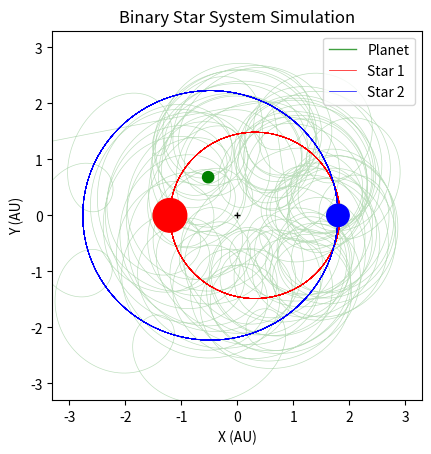

Write Python code to recreate this figure.
import matplotlib.pyplot as plt
import numpy as np
from matplotlib.animation import FuncAnimation
from matplotlib.patches import Circle

import os.path
import sys
sys.path.append(os.path.dirname(os.path.dirname(os.path.dirname(os.path.abspath("__file__")))))

import math

""" [redacted] """
#semi-major axis of mutual star orbit in AU
a = 3
#planet (initial) circular orbit radius about star 1
ap = a/3.11
#initial angle from x axis (anticlockwise) of planet / radians
theta0 = math.pi/4
#masses of stars in solar masses
M1 = 3
M2 = 2
#Initial vy velocity multiplier from mutually circular of stars
k = 1.1
#determines which star the planet orbits
star_orbit = 1

""" gravity function"""
def gravity( x, y, x1, y1, M1 ):
    r = ((x - x1)**2 +(y-y1)**2)**(1/2)
    if r > 0.01:
        ax = -(4 * (math.pi**2))*M1* (x-x1)/ (r**3)
        ay =  -(4 * (math.pi**2))*M1* (y-y1)/ (r**3)
    else:
        ax = 0
        ay = 0
    return ax, ay

"""Initial conditions"""
#Determine period in years via Kepler III for binary stars
T = ((1/(M1+M2))*(a**3))**(1/2)

#Set initial x,y,vx,vy,t parameters

#Star 1
X1 = [-M2*a/(M1+M2)]
Y1= [0]
VX1 = 0
VY1 = k*2*math.pi*X1[0]/T

#Star 2
X2 = [M1*a/(M1+M2)]
Y2 = [0]
VX2 = 0
VY2 = k*2*math.pi*X2[0]/T

#Planet
if star_orbit == 1:
    s = X1[0]
elif star_orbit == 2:
    s = X2[0]

t = [0]
x = [s + ap*math.cos(theta0)]
y=  [ap*math.sin(theta0)]
vx = -2 * np.pi * (M1 / ap)**(1/2) * np.sin(theta0)
vy = 2 * np.pi * (M1 / ap)**(1/2) * np.cos(theta0) + VY1

#initial acceleration of star 1
aX1, aY1 = gravity( X1[0],Y1[0], X2[0], Y2[0], M2 )

#initial acceleration of star 2
aX2, aY2 = gravity( X2[0],Y2[0], X1[0], Y1[0], M1 )

#initial acceleration of planet
ax1, ay1 = gravity( x[0],y[0], X1[0], Y1[0], M1 )
ax2, ay2 = gravity( x[0],y[0], X2[0], Y2[0], M2 )
ax = ax1 + ax2
ay = ay1 + ay2

"""dr french's silly verlet method computing"""

n = 0
#number of orbital periods
num_periods = 22
#timestep in years
dt = 0.001
while t[-1] < num_periods * T:
    t.append(t[n] + dt)

    #x,y update for stars and planet
    X1.append(X1[n] + VX1*dt + 0.5*aX1*dt**2)
    Y1.append(Y1[n] + VY1*dt + 0.5*aY1*dt**2)
    X2.append(X2[n] + VX2*dt + 0.5*aX2*dt**2)
    Y2.append(Y2[n] + VY2*dt + 0.5*aY2*dt**2)
    x.append(x[n] + vx*dt + 0.5*ax*dt**2)
    y.append(y[n] + vy*dt + 0.5*ay*dt**2)

    ax_old = ax
    ay_old = ay
    aX1_old = aX1
    aY1_old = aY1
    aX2_old = aX2
    aY2_old = aY2

    aX1, aY1 = gravity( X1[-1],Y1[-1], X2[-1], Y2[-1], M2 )
    aX2, aY2 = gravity( X2[-1],Y2[-1], X1[-1], Y1[-1], M1 )
    ax1, ay1 = gravity( x[-1],y[-1], X1[-1], Y1[-1], M1 )
    ax2, ay2 = gravity( x[-1],y[-1], X2[-1], Y2[-1], M2 )
    ax = ax1 + ax2
    ay = ay1 + ay2

    VX1 = VX1 + 0.5*dt*( aX1_old + aX1 )
    VY1 = VY1 + 0.5*dt*( aY1_old + aY1 )
    VX2 = VX2 + 0.5*dt*( aX2_old + aX2 )
    VY2 = VY2 + 0.5*dt*( aY2_old + aY2 )
    vx = vx + 0.5*dt*( ax_old + ax )
    vy = vy + 0.5*dt*( ay_old + ay )
    
    n = n + 1

"""plotting"""

# Create a figure and axis for the animation
fig, ax = plt.subplots()
ax.set_aspect('equal', adjustable='box')

plt.plot(0, 0, marker="+", markersize=5, color='k')

# Create an empty line for the trail of the planet
planet_trail_line, = ax.plot([], [], 'g', lw=1, alpha=0.75, zorder = 2, label = "Planet")

# Create circular patches for the stars and planet
planet_patch = Circle((x[0], y[0]), 0.1, color='g', alpha=1, zorder = 2)
star1_patch = Circle((X1[0], Y1[0]), 0.1 * M1, color='r', alpha=1, zorder = 3)
star2_patch = Circle((X2[0], Y2[0]), 0.1 * M2, color='b', alpha=1, zorder = 3)

# Add the patches to the axis
ax.add_patch(planet_patch)
ax.add_patch(star1_patch)
ax.add_patch(star2_patch)

# Set axis limits
ax.set_xlim(-1.1* a, 1.1* a)
ax.set_ylim(-1.1* a, 1.1* a)

# Set axis labels
ax.set_xlabel("X (AU)")
ax.set_ylabel("Y (AU)")

# Animation initialization function
def init():
    planet_trail_line.set_data([], [])
    planet_patch.center = (x[0], y[0])
    star1_patch.center = (X1[0], Y1[0])
    star2_patch.center = (X2[0], Y2[0])
    return  planet_trail_line, planet_patch, star1_patch, star2_patch
v = 3 # controls the speed of the simulation 
# Animation update function
def animate(i):
    planet_patch.center = (x[v*i], y[v*i])
    star1_patch.center = (X1[v*i], Y1[v*i])
    star2_patch.center = (X2[v*i], Y2[v*i])
    planet_trail_line.set_data(x[:v*i], y[:v*i])  # Set the trail line data
    return  planet_patch, star1_patch, star2_patch, planet_trail_line

# Create the animation
anim = FuncAnimation(fig, animate, init_func=init, frames=len(x)//v, interval=33.3, blit=False, repeat = False)
ax.plot(x, y, "g", lw=0.5, alpha=0.25, zorder=1)
ax.plot(X1, Y1, "r", lw=0.5, zorder = 1, label= "Star 1")
ax.plot(X2, Y2,  "b", lw=0.5, zorder = 1, label = "Star 2")
plt.legend(loc="upper right")
plt.title("Binary Star System Simulation")
# Display the animation
plt.show()

    
              
    
    
